Run: headless pygame with SDL's dummy video driver; simulated clock (each Clock.tick advances the game by its frame time, no real sleeping); random seed 0; keys injected as events and as key.get_pressed() state; mouse plan: one left click at the window centre at the start of phase 2, then a move to the lower-right quarter at the start of phase 3.
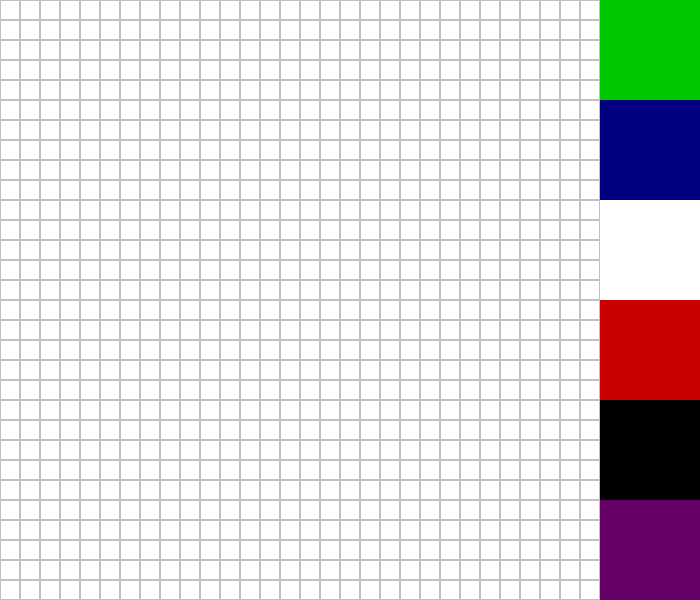
Frame 1 of 4 · flips 1–60 · no input
Frame 2 of 4 · flips 61–180 · clicked the window centre · tapped SPACE, RETURN · held RIGHT (→), D · screen unchanged from frame 1, image omitted
Frame 3 of 4 · flips 181–300 · moved the mouse to the lower-right quarter · held DOWN (↓), S · screen unchanged from frame 2, image omitted
Frame 4 of 4 · flips 301–420 · held LEFT (←), A, UP (↑), W · screen unchanged from frame 3, image omitted

The pygame program that drew these frames:

#Importing Modules 
import pygame
import math

# Declaring Colours as Global Constants
WHITE = (255, 255, 255) 
GREEN = (0, 200, 0 ) #1
BLUE = (0, 0, 128) #2
RED = (200, 0, 0 ) #3
BLACK = (0, 0, 0) #4
PURPLE = (102, 0, 102) #5
SHADOW = (192, 192, 192) #0

class Canvas:
    def __init__(self):
        self.pixel_height = 20
        self.pixel_width = 20
        self.rows = 30
        self.columns = 30
        self.colour_selected = 0
        self.mouse_position = 0,0
        self.mouse_clicked = False
        self.grid = [[0,0,0,0,0,0,0,0,0,0,0,0,0,0,0,0,0,0,0,0,0,0,0,0,0,0,0,0,0,0],
                     [0,0,0,0,0,0,0,0,0,0,0,0,0,0,0,0,0,0,0,0,0,0,0,0,0,0,0,0,0,0],
                     [0,0,0,0,0,0,0,0,0,0,0,0,0,0,0,0,0,0,0,0,0,0,0,0,0,0,0,0,0,0],
                     [0,0,0,0,0,0,0,0,0,0,0,0,0,0,0,0,0,0,0,0,0,0,0,0,0,0,0,0,0,0],
                     [0,0,0,0,0,0,0,0,0,0,0,0,0,0,0,0,0,0,0,0,0,0,0,0,0,0,0,0,0,0],
                     [0,0,0,0,0,0,0,0,0,0,0,0,0,0,0,0,0,0,0,0,0,0,0,0,0,0,0,0,0,0],
                     [0,0,0,0,0,0,0,0,0,0,0,0,0,0,0,0,0,0,0,0,0,0,0,0,0,0,0,0,0,0],
                     [0,0,0,0,0,0,0,0,0,0,0,0,0,0,0,0,0,0,0,0,0,0,0,0,0,0,0,0,0,0],
                     [0,0,0,0,0,0,0,0,0,0,0,0,0,0,0,0,0,0,0,0,0,0,0,0,0,0,0,0,0,0],
                     [0,0,0,0,0,0,0,0,0,0,0,0,0,0,0,0,0,0,0,0,0,0,0,0,0,0,0,0,0,0],
                     [0,0,0,0,0,0,0,0,0,0,0,0,0,0,0,0,0,0,0,0,0,0,0,0,0,0,0,0,0,0],
                     [0,0,0,0,0,0,0,0,0,0,0,0,0,0,0,0,0,0,0,0,0,0,0,0,0,0,0,0,0,0],
                     [0,0,0,0,0,0,0,0,0,0,0,0,0,0,0,0,0,0,0,0,0,0,0,0,0,0,0,0,0,0],
                     [0,0,0,0,0,0,0,0,0,0,0,0,0,0,0,0,0,0,0,0,0,0,0,0,0,0,0,0,0,0],
                     [0,0,0,0,0,0,0,0,0,0,0,0,0,0,0,0,0,0,0,0,0,0,0,0,0,0,0,0,0,0],
                     [0,0,0,0,0,0,0,0,0,0,0,0,0,0,0,0,0,0,0,0,0,0,0,0,0,0,0,0,0,0],
                     [0,0,0,0,0,0,0,0,0,0,0,0,0,0,0,0,0,0,0,0,0,0,0,0,0,0,0,0,0,0],
                     [0,0,0,0,0,0,0,0,0,0,0,0,0,0,0,0,0,0,0,0,0,0,0,0,0,0,0,0,0,0],
                     [0,0,0,0,0,0,0,0,0,0,0,0,0,0,0,0,0,0,0,0,0,0,0,0,0,0,0,0,0,0],
                     [0,0,0,0,0,0,0,0,0,0,0,0,0,0,0,0,0,0,0,0,0,0,0,0,0,0,0,0,0,0],
                     [0,0,0,0,0,0,0,0,0,0,0,0,0,0,0,0,0,0,0,0,0,0,0,0,0,0,0,0,0,0],
                     [0,0,0,0,0,0,0,0,0,0,0,0,0,0,0,0,0,0,0,0,0,0,0,0,0,0,0,0,0,0],
                     [0,0,0,0,0,0,0,0,0,0,0,0,0,0,0,0,0,0,0,0,0,0,0,0,0,0,0,0,0,0],
                     [0,0,0,0,0,0,0,0,0,0,0,0,0,0,0,0,0,0,0,0,0,0,0,0,0,0,0,0,0,0],
                     [0,0,0,0,0,0,0,0,0,0,0,0,0,0,0,0,0,0,0,0,0,0,0,0,0,0,0,0,0,0],
                     [0,0,0,0,0,0,0,0,0,0,0,0,0,0,0,0,0,0,0,0,0,0,0,0,0,0,0,0,0,0],
                     [0,0,0,0,0,0,0,0,0,0,0,0,0,0,0,0,0,0,0,0,0,0,0,0,0,0,0,0,0,0],
                     [0,0,0,0,0,0,0,0,0,0,0,0,0,0,0,0,0,0,0,0,0,0,0,0,0,0,0,0,0,0],
                     [0,0,0,0,0,0,0,0,0,0,0,0,0,0,0,0,0,0,0,0,0,0,0,0,0,0,0,0,0,0],
                     [0,0,0,0,0,0,0,0,0,0,0,0,0,0,0,0,0,0,0,0,0,0,0,0,0,0,0,0,0,0],
                     ]

    def display_canvas(self, screen):
        # Display grid on the Canvas
        screen.fill(WHITE)
        for x in range(self.rows):
            for y in range(self.columns):
                if self.grid[x][y] == 0:
                    pygame.draw.rect(screen,SHADOW,(x * self.pixel_width, y * self.pixel_height,self.pixel_width, self.pixel_height), 1)
                if self.grid[x][y] == 1:
                    pygame.draw.rect(screen,GREEN,(x * self.pixel_width, y * self.pixel_height,self.pixel_width, self.pixel_height))
                if self.grid[x][y] == 2:
                    pygame.draw.rect(screen,BLUE,(x * self.pixel_width, y * self.pixel_height,self.pixel_width, self.pixel_height))
                if self.grid[x][y] == 3:
                    pygame.draw.rect(screen,RED,(x * self.pixel_width, y * self.pixel_height,self.pixel_width, self.pixel_height))
                if self.grid[x][y] == 4:
                    pygame.draw.rect(screen,BLACK,(x * self.pixel_width, y * self.pixel_height,self.pixel_width, self.pixel_height))
                if self.grid[x][y] == 5:
                    pygame.draw.rect(screen,PURPLE,(x * self.pixel_width, y * self.pixel_height,self.pixel_width, self.pixel_height))

    def display_colour_selection(self, screen):
        # Display colour selection to the right of the Canvas
        pygame.draw.rect(screen, GREEN, (600, 0, self.pixel_width * 5, self.pixel_height * 5))
        pygame.draw.rect(screen, BLUE, (600, 100, self.pixel_width * 5, self.pixel_height * 5))
        pygame.draw.rect(screen, RED, (600, 300, self.pixel_width * 5, self.pixel_height * 5))
        pygame.draw.rect(screen, BLACK, (600, 400, self.pixel_width * 5, self.pixel_height * 5))
        pygame.draw.rect(screen, PURPLE, (600, 500, self.pixel_width * 5, self.pixel_height * 5))
        print(self.colour_selected)

    def update_grid_colours(self):
        # Function to upgrade colours on Grid
        if self.mouse_clicked == True and self.mouse_position[0] < 600:
            position_y = math.floor(self.mouse_position[1] / 20) 
            position_x = math.floor(self.mouse_position[0] / 20) 
            self.grid[position_x][position_y] = self.colour_selected

    def return_colour_selected(self, screen):
        if self.mouse_position[0] > 600 and self.mouse_position[0] < 700 and self.mouse_position[1] > 0 and self.mouse_position[1] < 100 and self.mouse_clicked == True:
            self.colour_selected = 1
        if self.mouse_position[0] > 600 and self.mouse_position[0] < 700 and self.mouse_position[1] > 100 and self.mouse_position[1] < 200 and self.mouse_clicked == True:
            self.colour_selected = 2
        if self.mouse_position[0] > 600 and self.mouse_position[0] < 700 and self.mouse_position[1] > 200 and self.mouse_position[1] < 300 and self.mouse_clicked == True:
            self.colour_selected = 0
        if self.mouse_position[0] > 600 and self.mouse_position[0] < 700 and self.mouse_position[1] > 300 and self.mouse_position[1] < 400 and self.mouse_clicked == True:
            self.colour_selected = 3
        if self.mouse_position[0] > 600 and self.mouse_position[0] < 700 and self.mouse_position[1] > 400 and self.mouse_position[1] < 500 and self.mouse_clicked == True:
            self.colour_selected = 4
        if self.mouse_position[0] > 600 and self.mouse_position[0] < 700 and self.mouse_position[1] > 500 and self.mouse_position[1] < 600 and self.mouse_clicked == True:
            self.colour_selected = 5
              
    def get_user_input(self, clicked):
        #Changing Variable
        self.mouse_clicked = clicked

    def get_cursor_position(self):
        #Getting position of Mouse on Canvas
        self.mouse_position = pygame.mouse.get_pos()
              
def main():

    pygame.init()

    screen = pygame.display.set_mode((700, 600))
    pygame.display.set_caption("Paint")

    #Creating Class Objects
    canvas = Canvas()

    #Creating clock to control Frames Per Second (FPS)
    clock = pygame.time.Clock()

    running = True
    while running:

        #Handling all user events that occur in program
        for event in pygame.event.get():
            if event.type == pygame.QUIT:
                running = False

            if event.type == pygame.MOUSEBUTTONDOWN:
                clicked = True
                canvas.get_user_input(clicked)

            if event.type == pygame.MOUSEBUTTONUP:
                clicked = False
                canvas.get_user_input(clicked)


        #Main Program Code Below

        canvas.display_canvas(screen)
        canvas.display_colour_selection(screen)
        canvas.get_cursor_position()
        canvas.return_colour_selected(screen)
        canvas.update_grid_colours()
        
        #-----------------------#
        
        pygame.display.update()

        clock.tick(60)

    pygame.quit()
    quit()

if __name__ == "__main__":
    main()
    
